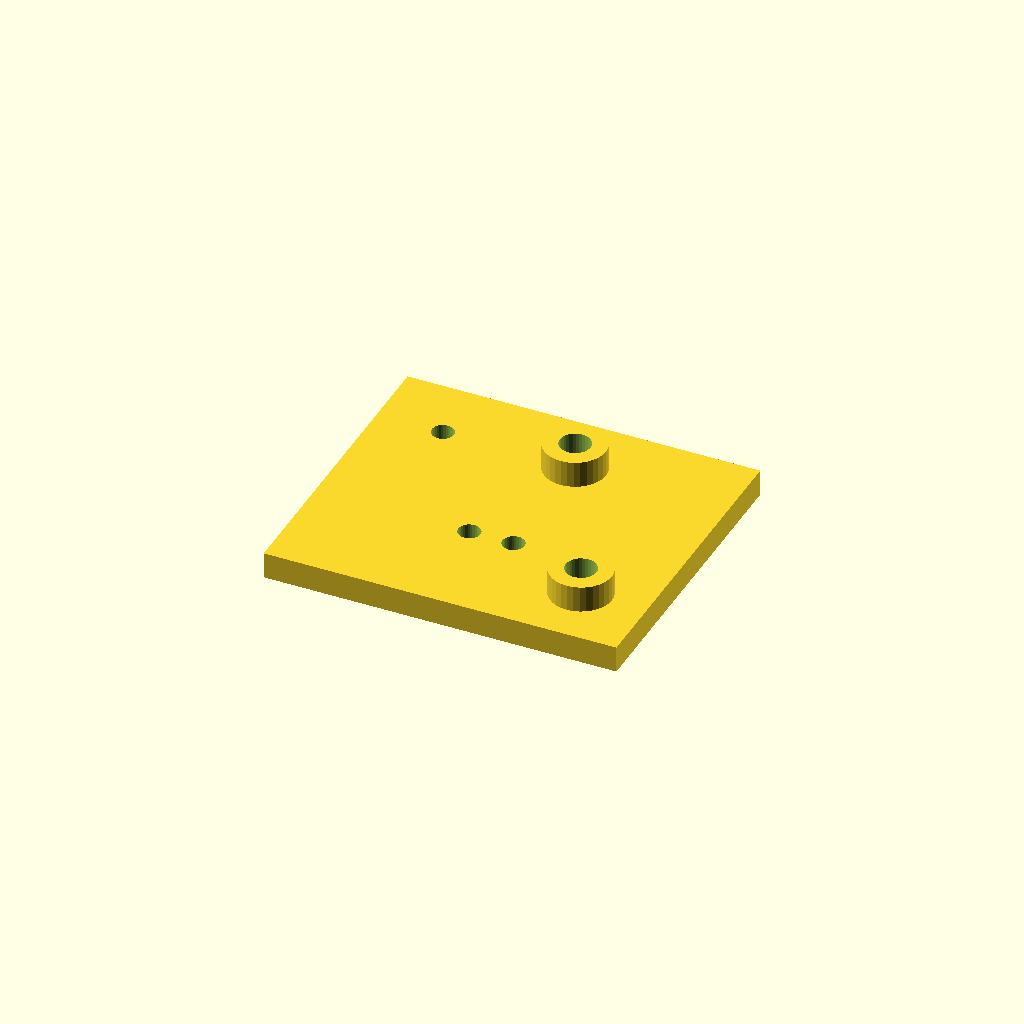
Cell 1: the model at its default parameters.
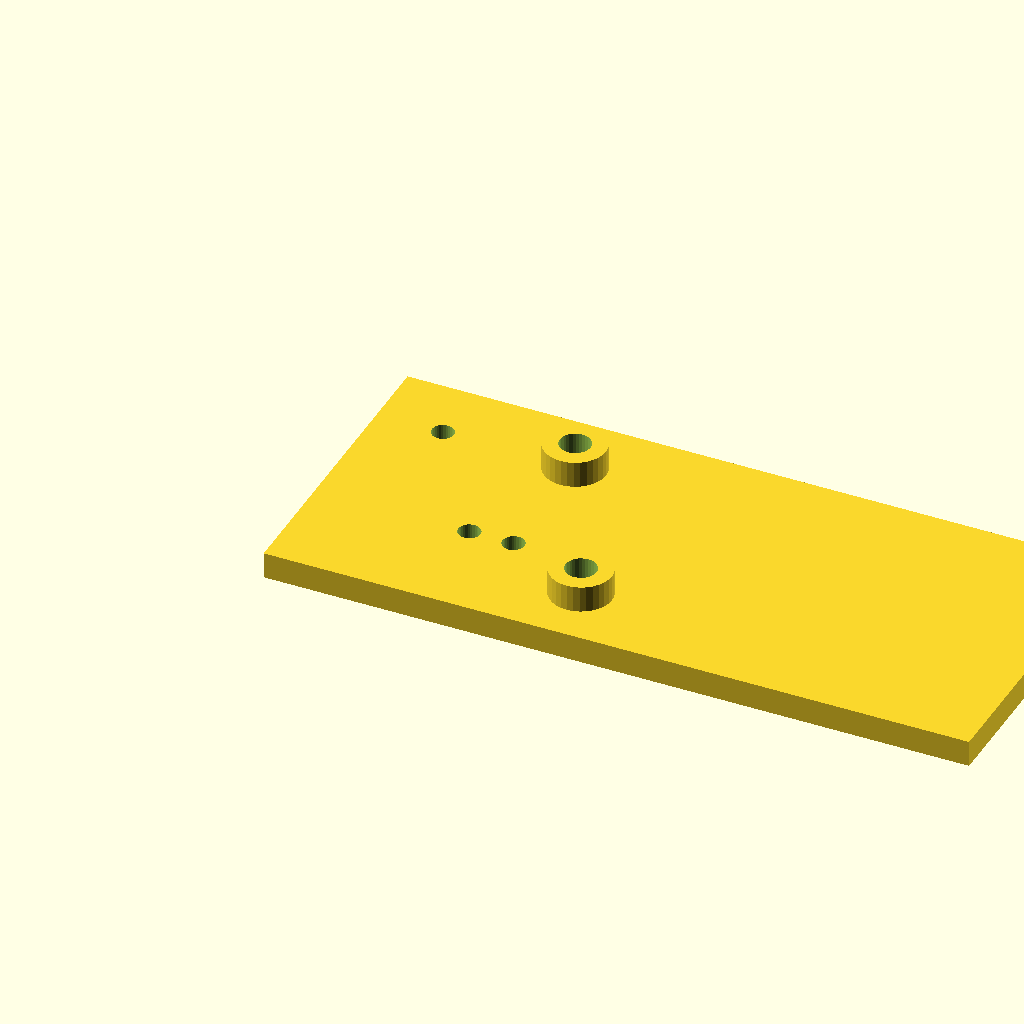
Cell 2: the same model with plate_l = 160.
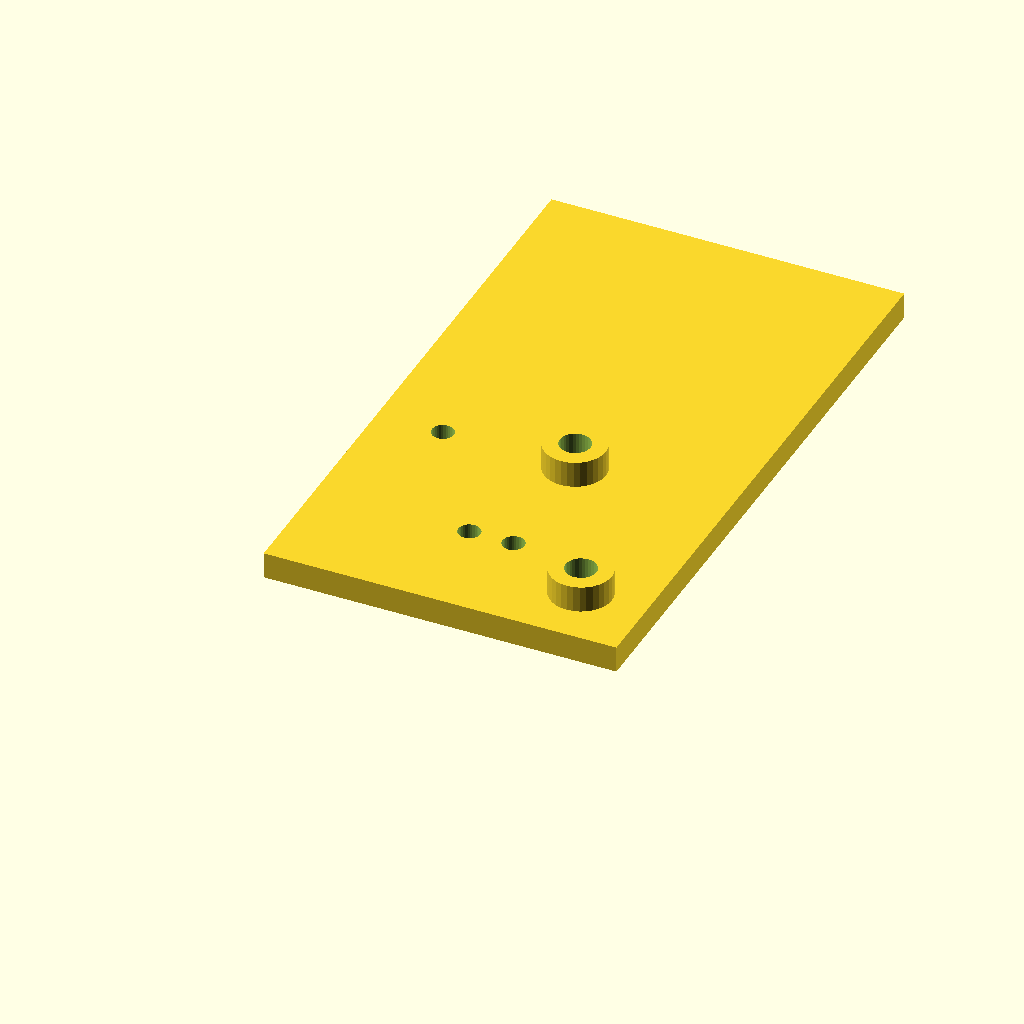
Cell 3: the same model with plate_w = 140.
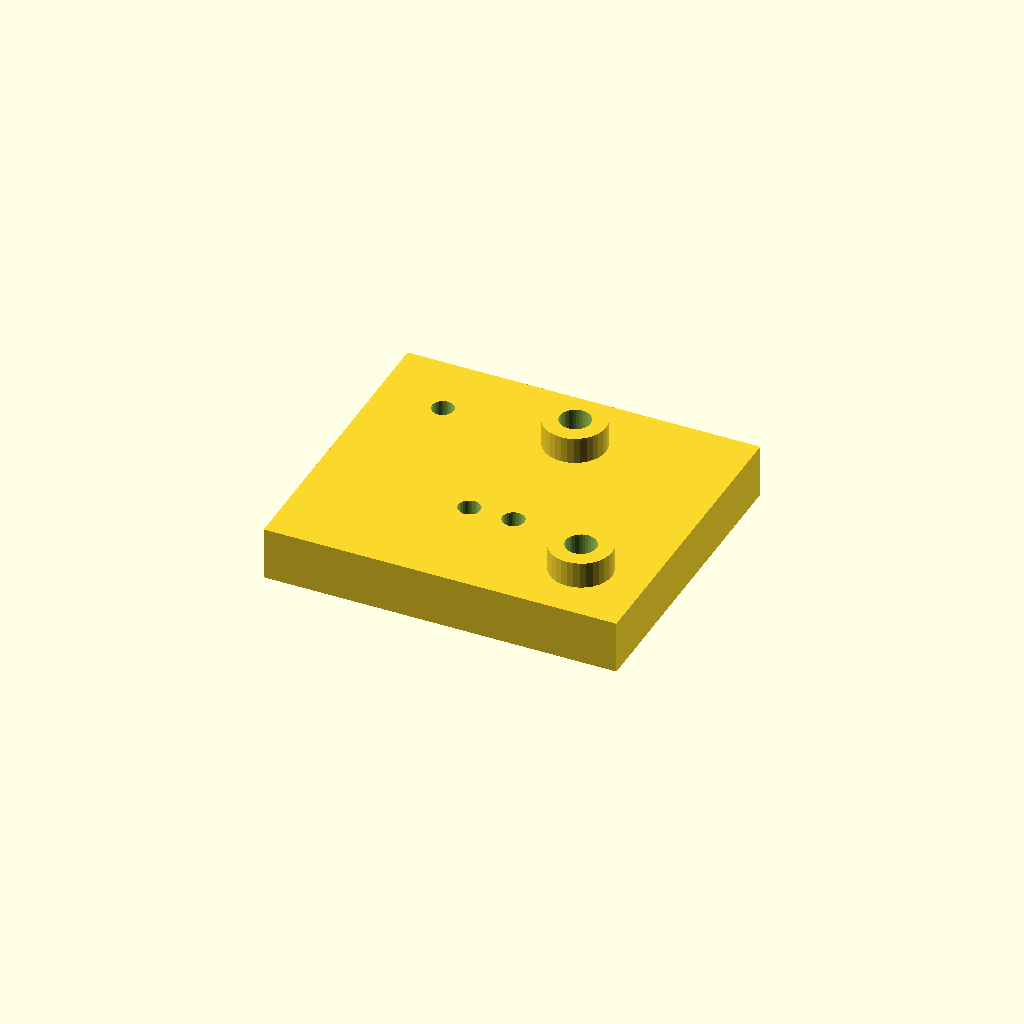
Cell 4: the same model with plate_t = 12.
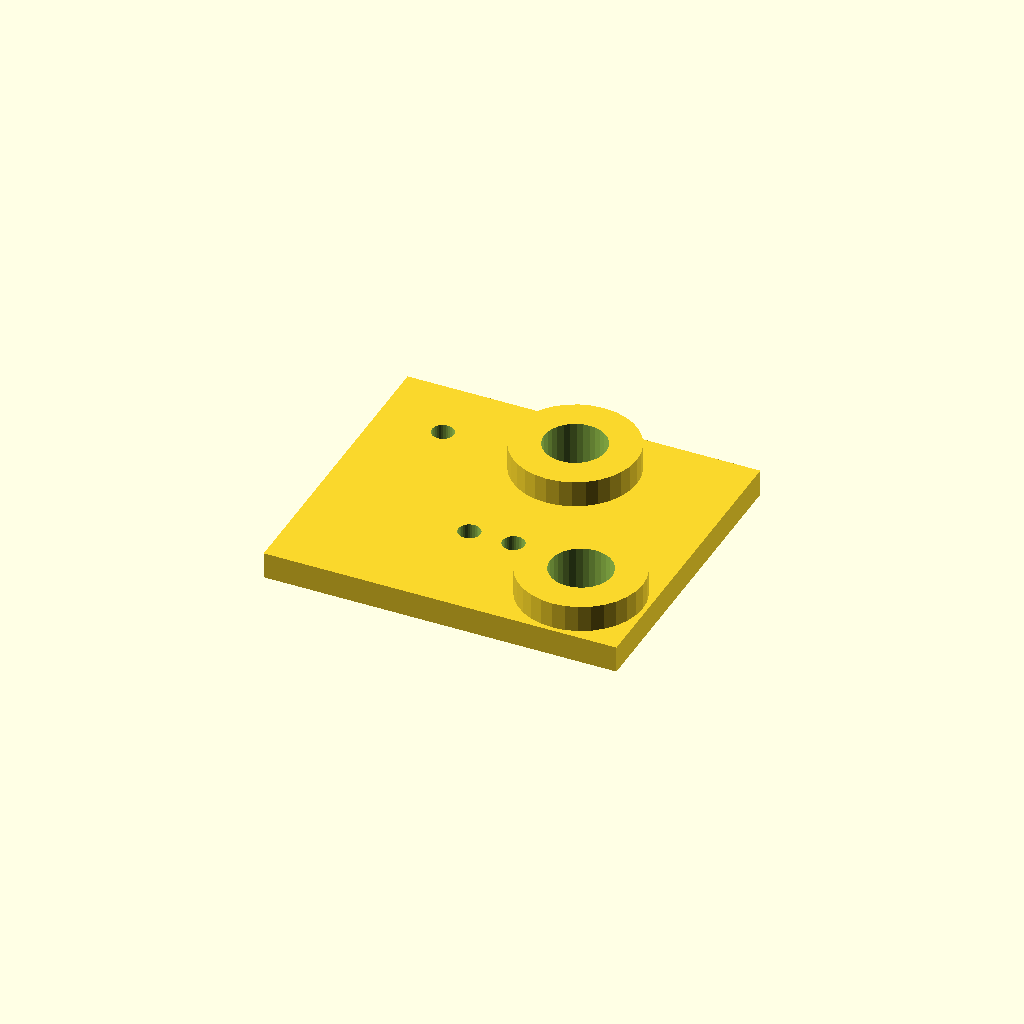
Cell 5 — boss_d set to 28, the other parameters unchanged.
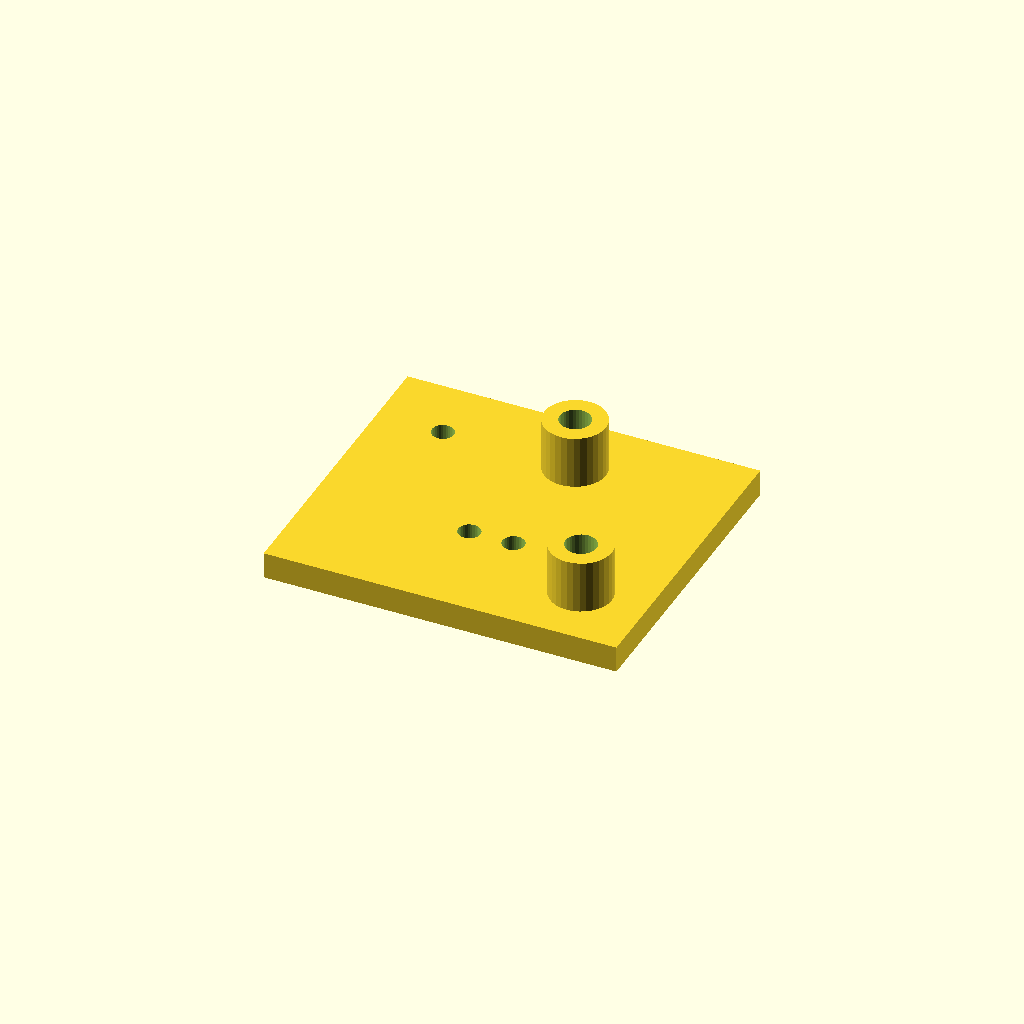
Cell 6: the same model with boss_h = 12.
One fixed orthographic camera (rotation 55°, 0°, 25°; colour scheme Cornfield) for every cell.
OpenSCAD source file optional_data/data/scale1/hardlayouts/part_0172.scad:
$fn = 32;

// ----------------------------------------------------------------------
// Mixed field: bosses and holes at given coordinates
// ----------------------------------------------------------------------

// --- parameters (mm) ---
plate_l = 80;             // plate length, X
plate_w = 70;             // plate width, Y
plate_t = 6;              // plate thickness, Z
boss_d = 14;              // boss diameter
boss_h = 6;               // boss height above the plate
hole_d = 5;               // through hole diameter

total_h = plate_t + boss_h;  // overall height

difference() {
  union() {
    cube([plate_l, plate_w, plate_t]);
    translate([45, 55, plate_t]) cylinder(h = boss_h, d = boss_d);
    translate([65, 15, plate_t]) cylinder(h = boss_h, d = boss_d);
  }
  translate([45, 55, -1]) cylinder(h = total_h + 2, d = boss_d / 2);
  translate([65, 15, -1]) cylinder(h = total_h + 2, d = boss_d / 2);
  translate([15, 55, -1]) cylinder(h = plate_t + 2, d = hole_d);
  translate([35, 25, -1]) cylinder(h = plate_t + 2, d = hole_d);
  translate([45, 25, -1]) cylinder(h = plate_t + 2, d = hole_d);
}
Customizer parameters (derived from the source; name, type, default, range or options):
plate_l: number, default 80
plate_w: number, default 70
plate_t: number, default 6
boss_d: number, default 14
boss_h: number, default 6
hole_d: number, default 5
